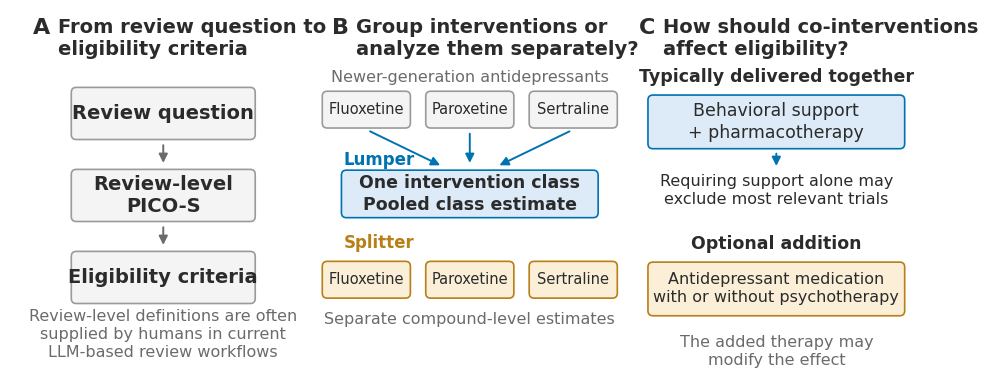

Python code for this plot: (Note: this script raises an exception after producing the figure.)
"""Review-level PICO-S boundary decisions. Export editable PDF and 300-dpi PNG."""
from pathlib import Path
import matplotlib
matplotlib.use('Agg')
import matplotlib.pyplot as plt
from matplotlib.patches import FancyBboxPatch, FancyArrowPatch

INK, GRAY = '#2B2B2B', '#6B6B6B'
BLUE, BLUE_FILL = '#0072B2', '#DCEBF7'
AMBER, AMBER_FILL = '#B87E17', '#FCEFD8'

def build_figure():
    plt.rcParams.update({'font.family':'sans-serif',
        'font.sans-serif':['Arial','Helvetica','DejaVu Sans'],
        'pdf.fonttype':42, 'ps.fonttype':42})
    # Sized close to a journal text width so labels remain legible when inserted.
    fig = plt.figure(figsize=(9.2, 3.64), facecolor='white')
    ax = fig.add_axes([0,0,1,1])
    ax.set(xlim=(0,12), ylim=(.85,5.6), aspect='equal')
    ax.axis('off')
    def text(x,y,s,size=12,weight='normal',color=INK,ha='center',va='center'):
        ax.text(x,y,s,ha=ha,va=va,fontsize=size,fontweight=weight,
                color=color,linespacing=1.25)
    def box(x,y,w,h,s,face='#F4F4F4',edge='#9A9A9A',size=12,weight='normal'):
        ax.add_patch(FancyBboxPatch((x-w/2,y-h/2),w,h,
            boxstyle='round,pad=0,rounding_size=0.065',facecolor=face,
            edgecolor=edge,lw=1.2,zorder=2))
        text(x,y,s,size,weight)
    def arrow(x,y,xx,yy,color=GRAY):
        ax.add_patch(FancyArrowPatch((x,y),(xx,yy),arrowstyle='-|>',
            mutation_scale=13,lw=1.4,color=color,shrinkA=3,shrinkB=3,zorder=1))

    # Three aligned panels.
    text(.3,5.5,'A',16,'bold',ha='left',va='top')
    text(.62,5.5,'From review question to\neligibility criteria',14,'bold',ha='left',va='top')
    text(4.2,5.5,'B',16,'bold',ha='left',va='top')
    text(4.52,5.5,'Group interventions or\nanalyze them separately?',14,'bold',ha='left',va='top')
    text(8.2,5.5,'C',16,'bold',ha='left',va='top')
    text(8.52,5.5,'How should co-interventions\naffect eligibility?',14,'bold',ha='left',va='top')

    # Panel A: the vertical review-definition flow.
    box(2,4.25,2.4,.68,'Review question',size=14,weight='bold')
    arrow(2,3.89,2,3.55)
    box(2,3.18,2.4,.68,'Review-level\nPICO-S',size=14,weight='bold')
    arrow(2,2.82,2,2.48)
    box(2,2.11,2.4,.68,'Eligibility criteria',size=14,weight='bold')
    text(2,1.36,'Review-level definitions are often\nsupplied by humans in current\nLLM-based review workflows',11.5,color=GRAY)

    # Panel B: lumper-splitter choices for intervention classes.
    text(6,4.72,'Newer-generation antidepressants',11.5,color=GRAY)
    for x,s in [(4.65,'Fluoxetine'),(6,'Paroxetine'),(7.35,'Sertraline')]:
        box(x,4.3,1.15,.48,s,size=10.5)
        arrow(x,4.04,6+(x-6)*.25,3.55,BLUE)
    text(4.35,3.64,'Lumper',12,'bold',BLUE,ha='left')
    box(6,3.2,3.35,.62,'One intervention class\nPooled class estimate',BLUE_FILL,BLUE,12.5,'bold')
    text(4.35,2.56,'Splitter',12,'bold',AMBER,ha='left')
    for x,s in [(4.65,'Fluoxetine'),(6,'Paroxetine'),(7.35,'Sertraline')]:
        box(x,2.08,1.15,.48,s,AMBER_FILL,AMBER,10.5)
    text(6,1.56,'Separate compound-level estimates',11.5,color=GRAY)

    # Panel C: context-dependent co-intervention rules.
    text(10,4.72,'Typically delivered together',12.5,'bold')
    box(10,4.14,3.35,.7,'Behavioral support\n+ pharmacotherapy',BLUE_FILL,BLUE,12.5)
    arrow(10,3.78,10,3.51,BLUE)
    text(10,3.25,'Requiring support alone may\nexclude most relevant trials',11.5)
    text(10,2.55,'Optional addition',12.5,'bold')
    box(10,1.96,3.35,.7,'Antidepressant medication\nwith or without psychotherapy',AMBER_FILL,AMBER,11.5)
    text(10,1.15,'The added therapy may\nmodify the effect',11.5,color=GRAY)
    return fig

if __name__ == '__main__':
    fig=build_figure()
    for ext in ('pdf','png'):
        out=Path(__file__).resolve().with_suffix('.'+ext)
        fig.savefig(out,dpi=300,facecolor='white')
        print(out)
    plt.close(fig)
